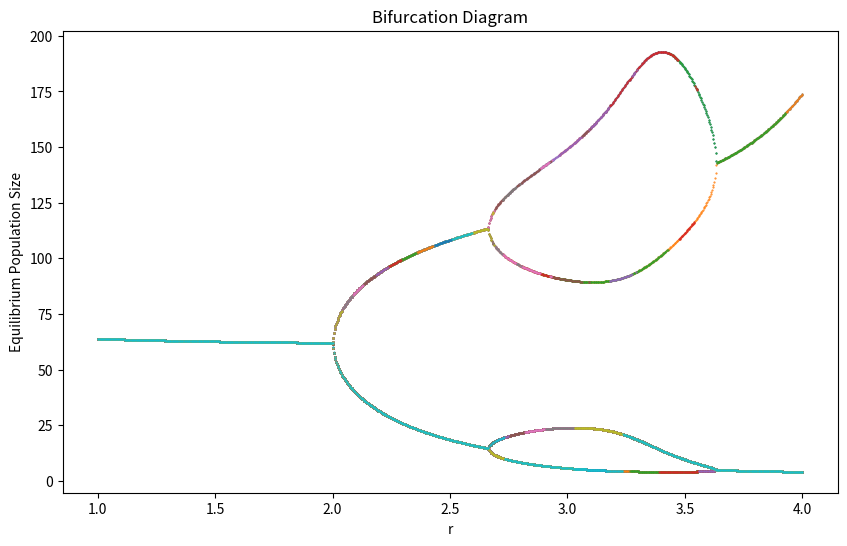

This figure's Python source:
import numpy as np
import matplotlib.pyplot as plt

K = 60
num_r = 1000
num_N0 = 100
num_iterations = 1000
transient_iterations = 100

r_values = np.linspace(1, 4, num_r)
equilibrium_populations = np.zeros((num_r, num_N0))

# Create an array for N0 values
N0_values = np.linspace(0, K, num_N0)

# Iterate over r_values using vectorized operations
for j, N0 in enumerate(N0_values):
    N = np.full_like(r_values, N0, dtype=float)

    for _ in range(transient_iterations):
        N = N * np.exp(r_values * (1 - N / K)) + 4

    for _ in range(num_iterations):
        N = N * np.exp(r_values * (1 - N / K)) + 4

    equilibrium_populations[:, j] = N

# Plotting
plt.figure(figsize=(10, 6))
plt.plot(r_values, equilibrium_populations, '.', markersize=1)
plt.xlabel('r')
plt.ylabel('Equilibrium Population Size')
plt.title('Bifurcation Diagram')
plt.show()
